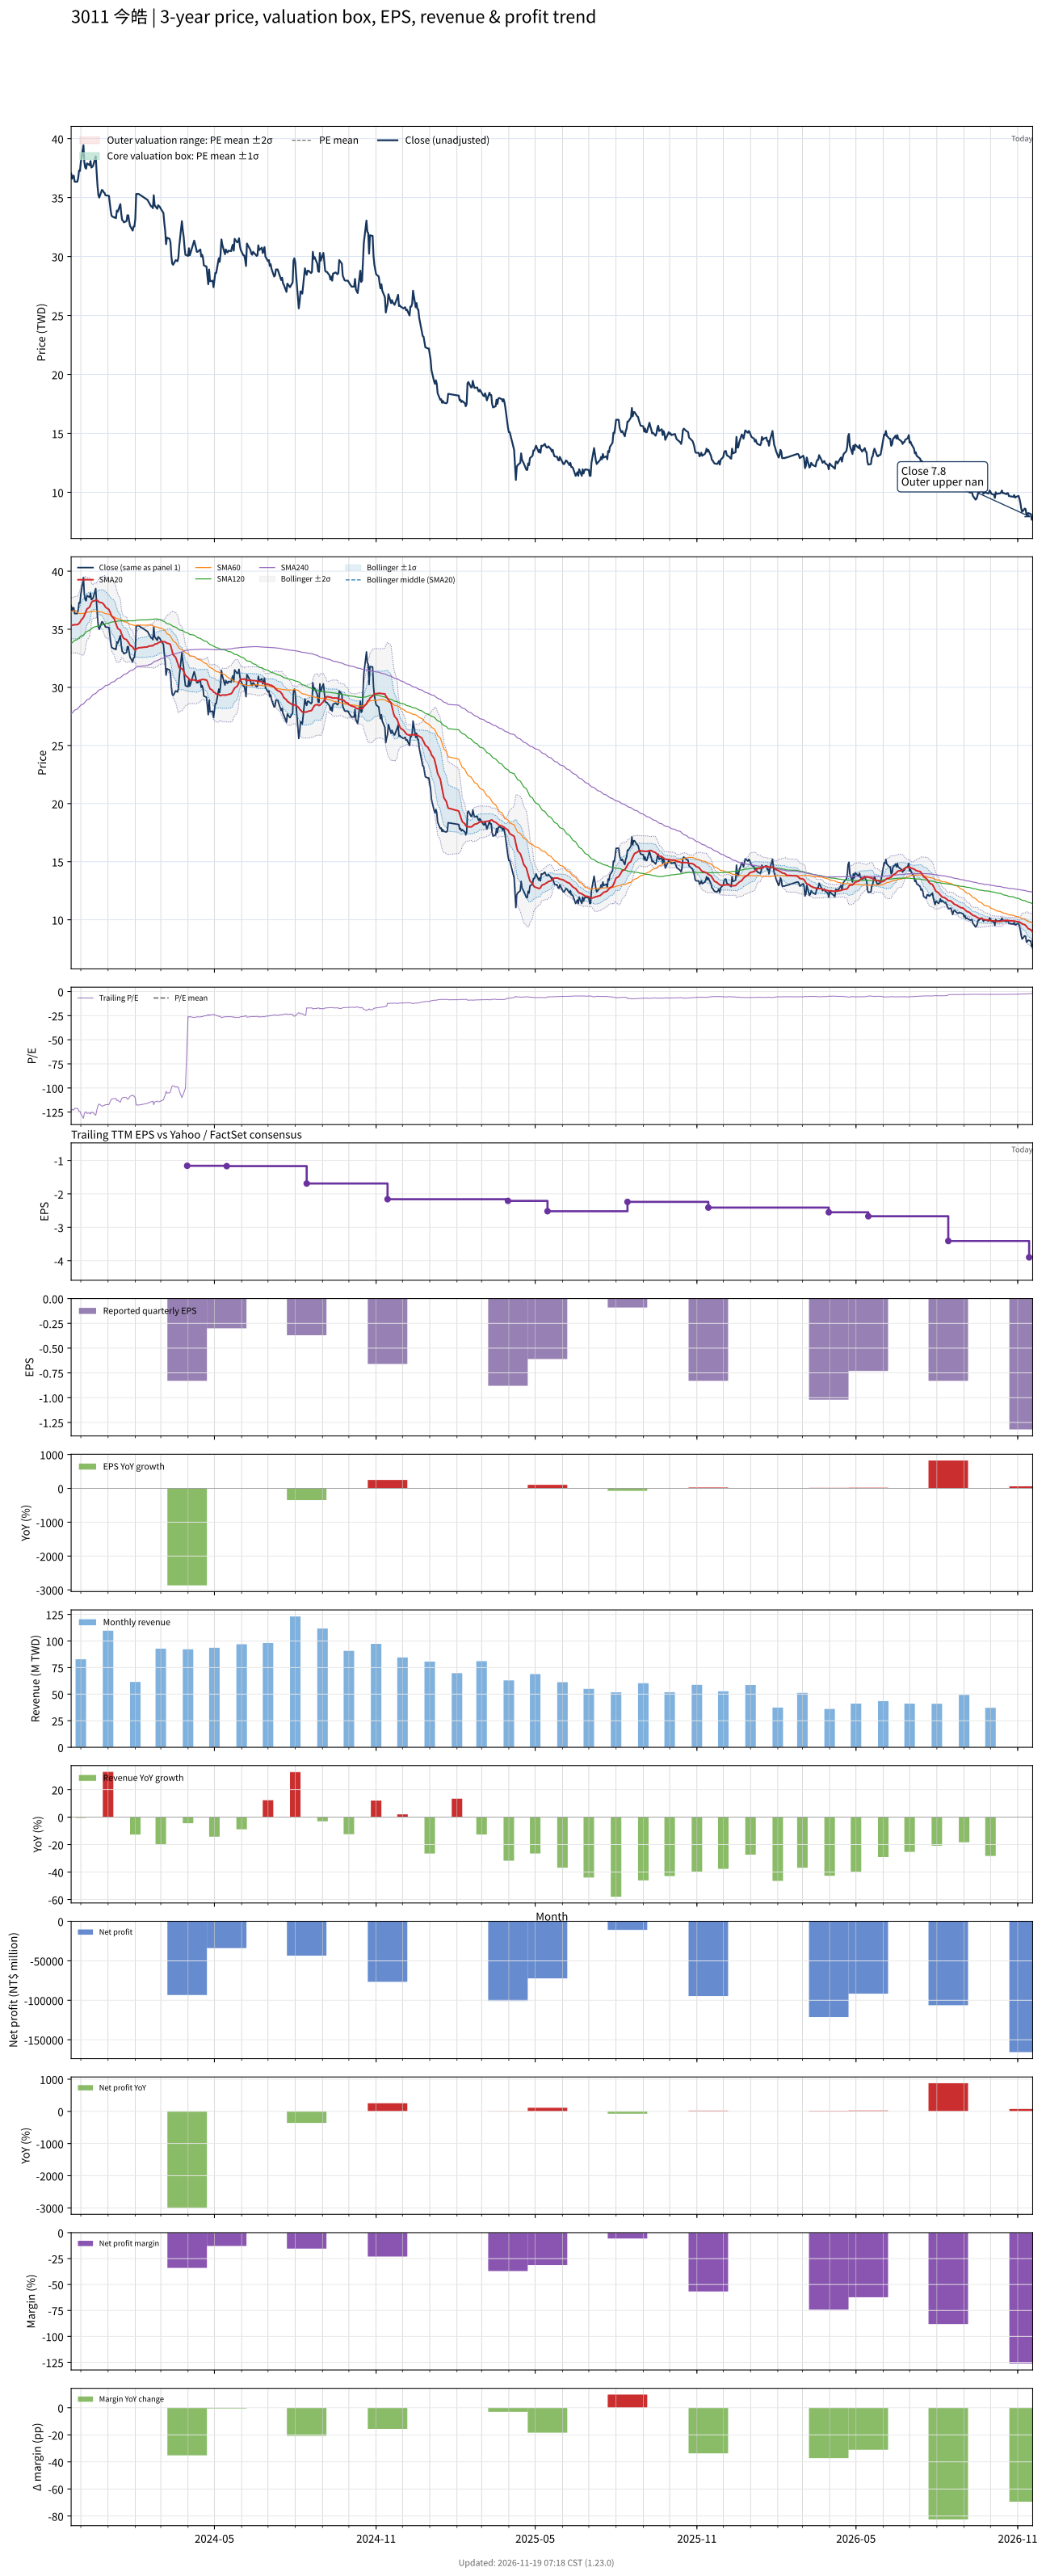

Values plotted in this chart, from the file beside it:
# chart-version: skill-stock-dynamic-val…
date, close, available_date, period_end, eps, ttm_eps, pe, pe_mean, pe_std, price_m2, price_m1, price_mean, price_p1, price_p2, forward_eps, forward_pe, forward_pe_mean, forward_pe_std, forward_price_m2, forward_price_m1, forward_price_mean, forward_price_p1, forward_price_p2, sma20
2023-11-20, 37.05, 2023-11-14, 2023-09-30, -0.19, -0.3, -123.5, , , , , , , , , , , , , , , , , 35.34
2023-11-21, 36.6, 2023-11-14, 2023-09-30, -0.19, -0.3, -122, , , , , , , , , , , , , , , , , 35.35
2023-11-22, 36.85, 2023-11-14, 2023-09-30, -0.19, -0.3, -122.8, , , , , , , , , , , , , , , , , 35.35
2023-11-23, 36.85, 2023-11-14, 2023-09-30, -0.19, -0.3, -122.8, , , , , , , , , , , , , , , , , 35.37
2023-11-24, 36.35, 2023-11-14, 2023-09-30, -0.19, -0.3, -121.2, , , , , , , , , , , , , , , , , 35.39
2023-11-27, 36.35, 2023-11-14, 2023-09-30, -0.19, -0.3, -121.2, , , , , , , , , , , , , , , , , 35.4
2023-11-28, 36.65, 2023-11-14, 2023-09-30, -0.19, -0.3, -122.2, , , , , , , , , , , , , , , , , 35.44
2023-11-29, 37.3, 2023-11-14, 2023-09-30, -0.19, -0.3, -124.3, , , , , , , , , , , , , , , , , 35.51
2023-11-30, 37.25, 2023-11-14, 2023-09-30, -0.19, -0.3, -124.2, , , , , , , , , , , , , , , , , 35.6
2023-12-01, 38, 2023-11-14, 2023-09-30, -0.19, -0.3, -126.7, , , , , , , , , , , , , , , , , 35.75
2023-12-04, 39.45, 2023-11-14, 2023-09-30, -0.19, -0.3, -131.5, , , , , , , , , , , , , , , , , 36.02
2023-12-05, 38, 2023-11-14, 2023-09-30, -0.19, -0.3, -126.7, , , , , , , , , , , , , , , , , 36.2
2023-12-06, 37.55, 2023-11-14, 2023-09-30, -0.19, -0.3, -125.2, , , , , , , , , , , , , , , , , 36.36
2023-12-07, 37.45, 2023-11-14, 2023-09-30, -0.19, -0.3, -124.8, , , , , , , , , , , , , , , , , 36.59
2023-12-08, 37.9, 2023-11-14, 2023-09-30, -0.19, -0.3, -126.3, , , , , , , , , , , , , , , , , 36.75
2023-12-11, 37.75, 2023-11-14, 2023-09-30, -0.19, -0.3, -125.8, , , , , , , , , , , , , , , , , 36.91
2023-12-12, 38.1, 2023-11-14, 2023-09-30, -0.19, -0.3, -127, , , , , , , , , , , , , , , , , 37.1
2023-12-13, 37.55, 2023-11-14, 2023-09-30, -0.19, -0.3, -125.2, , , , , , , , , , , , , , , , , 37.27
2023-12-14, 37.6, 2023-11-14, 2023-09-30, -0.19, -0.3, -125.3, , , , , , , , , , , , , , , , , 37.39
2023-12-15, 37.7, 2023-11-14, 2023-09-30, -0.19, -0.3, -125.7, , , , , , , , , , , , , , , , , 37.41
2023-12-18, 38.5, 2023-11-14, 2023-09-30, -0.19, -0.3, -128.3, , , , , , , , , , , , , , , , , 37.49
2023-12-19, 37.15, 2023-11-14, 2023-09-30, -0.19, -0.3, -123.8, , , , , , , , , , , , , , , , , 37.52
2023-12-20, 36, 2023-11-14, 2023-09-30, -0.19, -0.3, -120, , , , , , , , , , , , , , , , , 37.47
2023-12-21, 35.2, 2023-11-14, 2023-09-30, -0.19, -0.3, -117.3, , , , , , , , , , , , , , , , , 37.39
2023-12-22, 35, 2023-11-14, 2023-09-30, -0.19, -0.3, -116.7, , , , , , , , , , , , , , , , , 37.32
2023-12-25, 35.65, 2023-11-14, 2023-09-30, -0.19, -0.3, -118.8, , , , , , , , , , , , , , , , , 37.29
2023-12-26, 35.6, 2023-11-14, 2023-09-30, -0.19, -0.3, -118.7, , , , , , , , , , , , , , , , , 37.23
2023-12-27, 35.45, 2023-11-14, 2023-09-30, -0.19, -0.3, -118.2, , , , , , , , , , , , , , , , , 37.14
2023-12-28, 35.4, 2023-11-14, 2023-09-30, -0.19, -0.3, -118, , , , , , , , , , , , , , , , , 37.05
2023-12-29, 35.2, 2023-11-14, 2023-09-30, -0.19, -0.3, -117.3, , , , , , , , , , , , , , , , , 36.91
2024-01-02, 35.15, 2023-11-14, 2023-09-30, -0.19, -0.3, -117.2, , , , , , , , , , , , , , , , , 36.7
2024-01-03, 34.55, 2023-11-14, 2023-09-30, -0.19, -0.3, -115.2, , , , , , , , , , , , , , , , , 36.52
2024-01-04, 33.9, 2023-11-14, 2023-09-30, -0.19, -0.3, -113, , , , , , , , , , , , , , , , , 36.34
2024-01-05, 33.45, 2023-11-14, 2023-09-30, -0.19, -0.3, -111.5, , , , , , , , , , , , , , , , , 36.14
2024-01-08, 33.3, 2023-11-14, 2023-09-30, -0.19, -0.3, -111, , , , , , , , , , , , , , , , , 35.91
2024-01-09, 33.35, 2023-11-14, 2023-09-30, -0.19, -0.3, -111.2, , , , , , , , , , , , , , , , , 35.69
2024-01-10, 33.25, 2023-11-14, 2023-09-30, -0.19, -0.3, -110.8, , , , , , , , , , , , , , , , , 35.45
2024-01-11, 33.9, 2023-11-14, 2023-09-30, -0.19, -0.3, -113, , , , , , , , , , , , , , , , , 35.27
2024-01-12, 33.8, 2023-11-14, 2023-09-30, -0.19, -0.3, -112.7, , , , , , , , , , , , , , , , , 35.08
2024-01-15, 34.45, 2023-11-14, 2023-09-30, -0.19, -0.3, -114.8, , , , , , , , , , , , , , , , , 34.91
2024-01-16, 33.65, 2023-11-14, 2023-09-30, -0.19, -0.3, -112.2, , , , , , , , , , , , , , , , , 34.67
2024-01-17, 33.1, 2023-11-14, 2023-09-30, -0.19, -0.3, -110.3, , , , , , , , , , , , , , , , , 34.47
2024-01-18, 33.05, 2023-11-14, 2023-09-30, -0.19, -0.3, -110.2, , , , , , , , , , , , , , , , , 34.32
2024-01-19, 32.9, 2023-11-14, 2023-09-30, -0.19, -0.3, -109.7, , , , , , , , , , , , , , , , , 34.2
2024-01-22, 33, 2023-11-14, 2023-09-30, -0.19, -0.3, -110, , , , , , , , , , , , , , , , , 34.1
2024-01-23, 33.5, 2023-11-14, 2023-09-30, -0.19, -0.3, -111.7, , , , , , , , , , , , , , , , , 34
2024-01-24, 33.5, 2023-11-14, 2023-09-30, -0.19, -0.3, -111.7, , , , , , , , , , , , , , , , , 33.89
2024-01-25, 33, 2023-11-14, 2023-09-30, -0.19, -0.3, -110, , , , , , , , , , , , , , , , , 33.77
2024-01-26, 32.6, 2023-11-14, 2023-09-30, -0.19, -0.3, -108.7, , , , , , , , , , , , , , , , , 33.63
2024-01-29, 32.2, 2023-11-14, 2023-09-30, -0.19, -0.3, -107.3, , , , , , , , , , , , , , , , , 33.48
2024-01-30, 32.55, 2023-11-14, 2023-09-30, -0.19, -0.3, -108.5, , , , , , , , , , , , , , , , , 33.35
2024-01-31, 32.55, 2023-11-14, 2023-09-30, -0.19, -0.3, -108.5, , , , , , , , , , , , , , , , , 33.25
2024-02-01, 33.2, 2023-11-14, 2023-09-30, -0.19, -0.3, -110.7, , , , , , , , , , , , , , , , , 33.22
2024-02-02, 35.3, 2023-11-14, 2023-09-30, -0.19, -0.3, -117.7, , , , , , , , , , , , , , , , , 33.31
2024-02-05, 35.3, 2023-11-14, 2023-09-30, -0.19, -0.3, -117.7, , , , , , , , , , , , , , , , , 33.41
2024-02-15, 34.8, 2023-11-14, 2023-09-30, -0.19, -0.3, -116, , , , , , , , , , , , , , , , , 33.48
2024-02-16, 34.65, 2023-11-14, 2023-09-30, -0.19, -0.3, -115.5, , , , , , , , , , , , , , , , , 33.55
2024-02-19, 34.25, 2023-11-14, 2023-09-30, -0.19, -0.3, -114.2, , , , , , , , , , , , , , , , , 33.57
2024-02-20, 34.25, 2023-11-14, 2023-09-30, -0.19, -0.3, -114.2, , , , , , , , , , , , , , , , , 33.59
... 667 more rows
